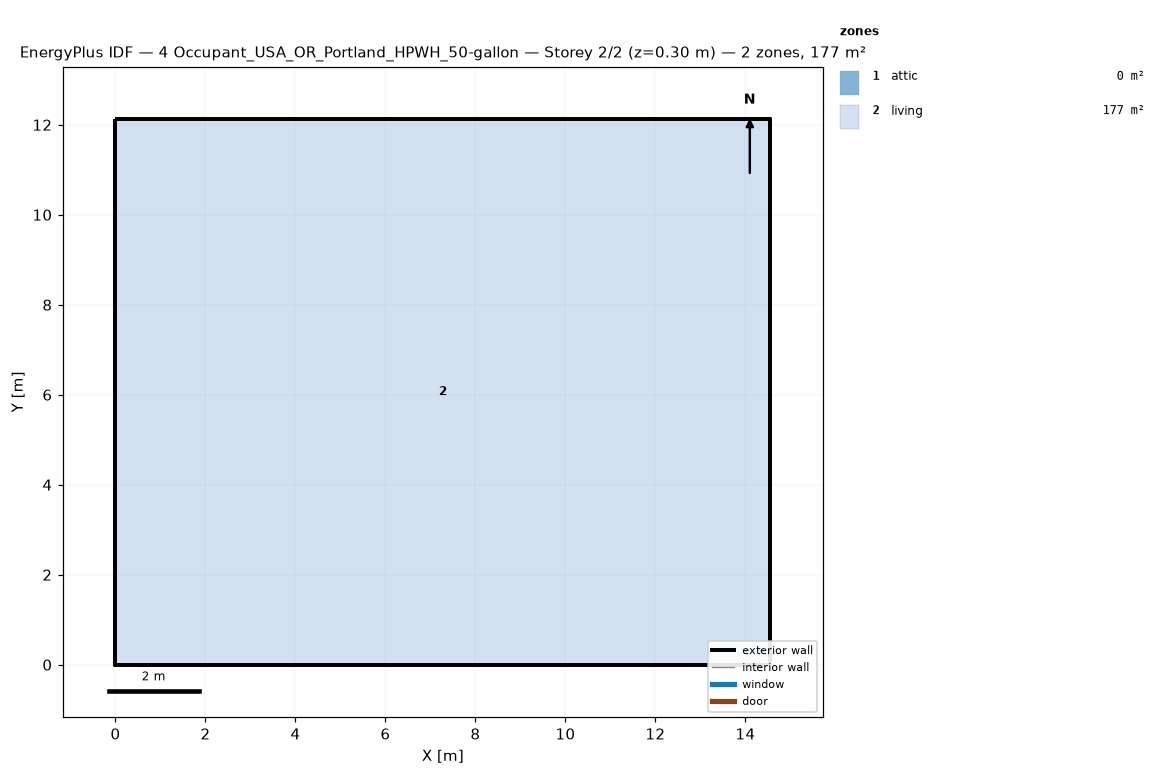
=== STOREY PLAN SPEC (per zone: floor XY polygon, exterior-wall plan segments, windows/doors) ===
zone 1: attic  (0.0 m²)
  exterior wall: (14.55, 0.00) – (14.55, 12.13) – (14.55, 6.06)  [18.2 m]
  exterior wall: (0.00, 12.13) – (0.00, 0.00) – (0.00, 6.06)  [18.2 m]
zone 2: living  (176.5 m²)
  floor: (0.00, 0.00) (0.00, 12.13) (14.55, 12.13) (14.55, 0.00)
  exterior wall: (0.00, 0.00) – (14.55, 0.00)  [14.6 m]
  exterior wall: (14.55, 0.00) – (14.55, 12.13)  [12.1 m]
  exterior wall: (14.55, 12.13) – (0.00, 12.13)  [14.6 m]
  exterior wall: (0.00, 12.13) – (0.00, 0.00)  [12.1 m]

=== DERIVED (storey summary) ===
Building: 4 Occupant_USA_OR_Portland_HPWH_50-gallon
Storey: 2 of 2  (floor level z = 0.30 m)
Storey gross floor area: 176.5 m²
Zones on this storey: 2
  - attic: floor 0.0 m²; exterior wall 36.4 m (24.5 m²); WWR 0.0%
  - living: floor 176.5 m²; exterior wall 53.4 m (146.4 m²); WWR 0.0%
Zone adjacency: (none detected)